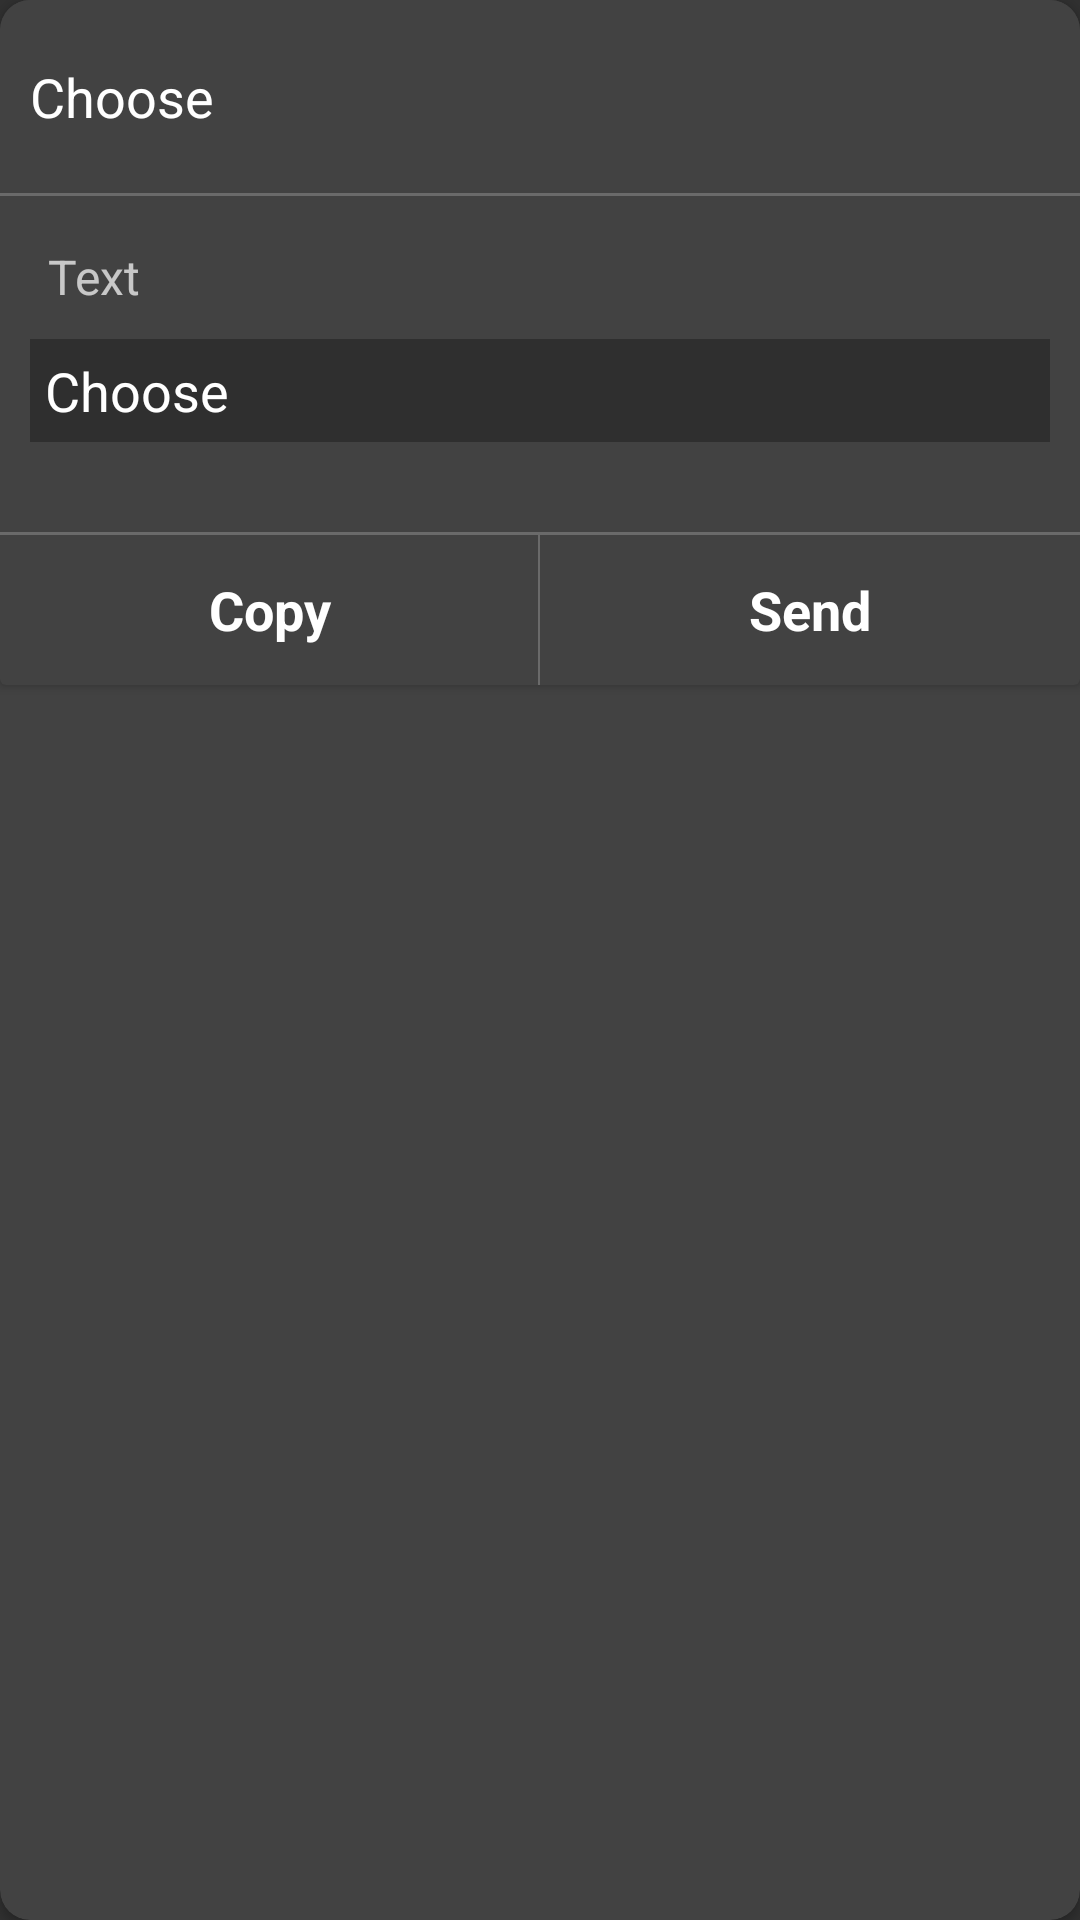

Produce the Android XML layout that renders to this screen, including the resource entries it uses.
<!-- AndroidManifest.xml: application theme AppTheme -->
<!-- res/layout/info_dialog.xml -->
<?xml version="1.0" encoding="utf-8"?>
<androidx.cardview.widget.CardView xmlns:android="http://schemas.android.com/apk/res/android"
    android:layout_width="350dp"
    android:layout_gravity="center"
    xmlns:app="http://schemas.android.com/apk/res-auto"
    android:layout_margin="16dp"
    android:padding="10dp"
    app:cardCornerRadius="10dp"
    android:layout_height="wrap_content">
    <androidx.cardview.widget.CardView
        android:layout_width="match_parent"
        android:layout_height="wrap_content">
        <LinearLayout
            android:layout_width="match_parent"
            android:layout_height="wrap_content"
            android:orientation="vertical">
            <TextView
                android:layout_width="match_parent"
                android:text="Choose"
                android:padding="10dp"
                android:textSize="18sp"
                android:layout_marginTop="10dp"
                android:textColor="@color/white"
                android:layout_height="wrap_content"/>
            <View
                android:layout_width="match_parent"
                android:background="#36FFFFFF"
                android:layout_marginTop="10dp"
                android:layout_height="1dp"/>
            <TextView
                android:layout_width="match_parent"
                android:text="Text"
                android:layout_marginStart="16dp"
                android:textSize="16sp"
                android:textColor="#B5FFFFFF"
                android:layout_marginTop="16dp"
                android:layout_height="wrap_content"/>
            <TextView
                android:layout_width="match_parent"
                android:text="Choose"
                android:id="@+id/textSelected"
                android:textSize="18sp"
                android:layout_margin="10dp"
                android:padding="5dp"
                android:background="#48000000"
                android:layout_marginTop="15dp"
                android:textColor="@color/white"
                android:layout_height="wrap_content"/>
            <View
                android:layout_width="match_parent"
                android:background="#36FFFFFF"
                android:layout_marginTop="20dp"
                android:layout_height="1dp"/>
            <LinearLayout
                android:layout_width="match_parent"
                android:orientation="horizontal"
                android:layout_height="50dp">
                <TextView
                    android:layout_width="0dp"
                    android:text="Copy"
                    android:layout_weight="14"
                    android:textColor="@color/white"
                    android:textStyle="bold"
                    android:textSize="18sp"
                    android:padding="10dp"
                    android:id="@+id/copyBt"
                    android:background="?selectableItemBackground"
                    android:gravity="center"
                    android:layout_height="match_parent"/>
                <View
                    android:layout_width="0dp"
                    android:layout_weight=".07"
                    android:background="#36FFFFFF"
                    android:layout_height="wrap_content"/>
                <TextView
                    android:layout_width="0dp"
                    android:text="Send"
                    android:layout_weight="14"
                    android:id="@+id/sendBt"
                    android:textColor="@color/white"
                    android:textStyle="bold"
                    android:background="?selectableItemBackground"
                    android:padding="10dp"
                    android:gravity="center"
                    android:textSize="18sp"
                    android:layout_height="match_parent"/>
            </LinearLayout>
        </LinearLayout>
    </androidx.cardview.widget.CardView>
</androidx.cardview.widget.CardView>
<!-- resources referenced by this layout -->
<resources>
  <color name="white">#FFFFFF</color>
  <style name="AppTheme" parent="Theme.AppCompat.NoActionBar" />
</resources>
